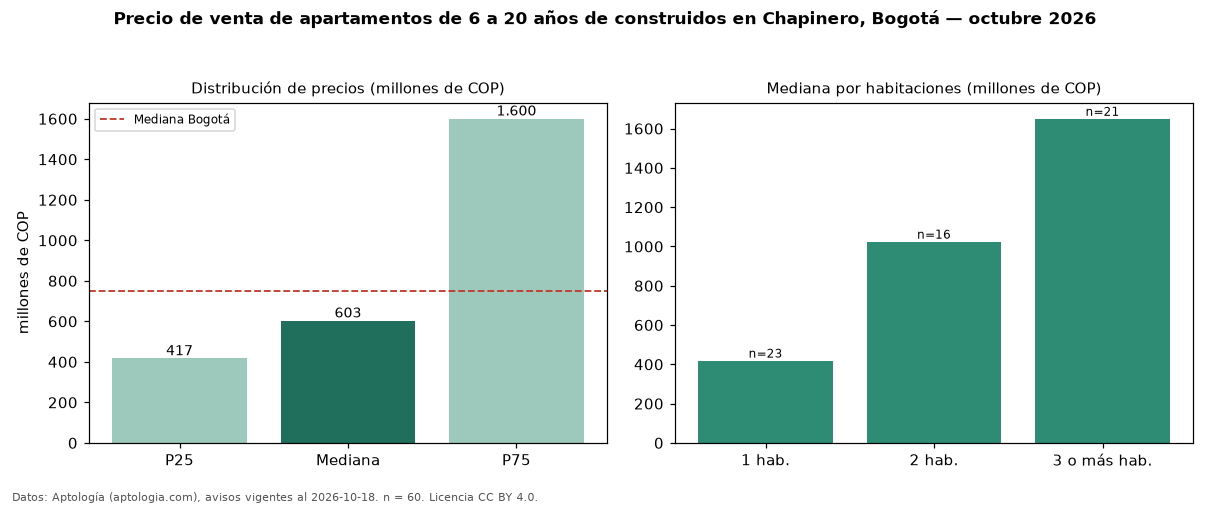

The table this chart was drawn from, first rows:
seccion, metrica, valor, moneda, n
filtro, edad2, de 6 a 20 años de construidos, , 60
precio, p25, 416750000, COP, 60
precio, mediana, 603000000, COP, 60
precio, p75, 1600000000, COP, 60
precio, minimo, 219000000, COP, 60
precio, maximo, 3600000000, COP, 60
m2, mediana_precio_m2, 9675231, COP, 60
m2, area_mediana_m2, 71.3, m2, 60
admin, mediana_admin_mes, 741000, COP, 56
banos, mediana_banos, 2.0, , 
parqueadero, pct_con_parqueadero, 90.0, %, 60
estrato, estrato_mas_frecuente, 4, , 60
habitaciones, 1, 419000000, COP, 23
habitaciones, 2, 1024500000, COP, 16
habitaciones, 3+, 1650000000, COP, 21
ciudad, mediana_ciudad_referencia, 750000000, COP, 
ciudad, mediana_m2_ciudad, 7261905, COP, 
fuente, fecha_datos, 2026-10-18, , 
fuente, atribucion, https://www.aptologia.com/venta/bogota/c…, , 
fuente, licencia, CC BY 4.0, , 
